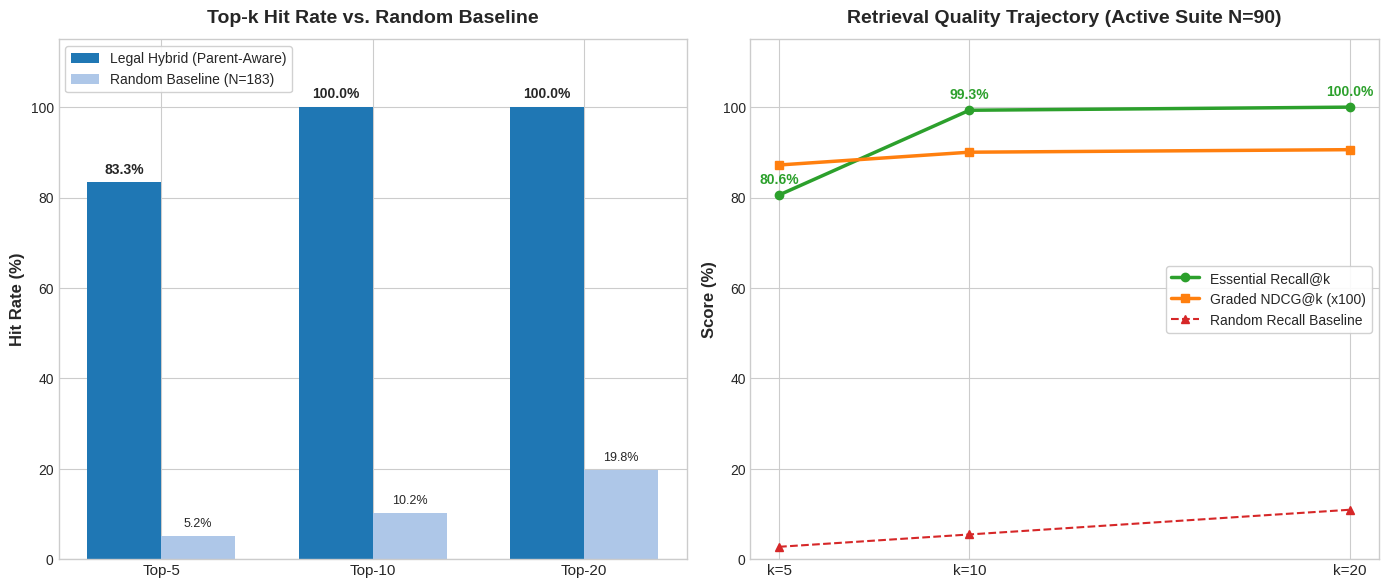
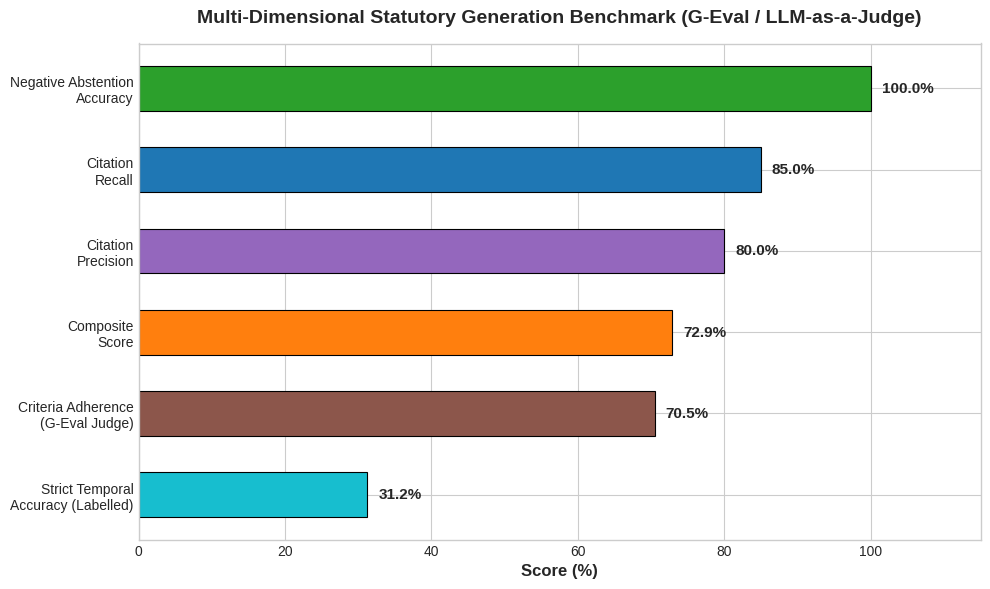

Source code (Python) for these figures, in order:
import json
import os
from pathlib import Path
import matplotlib
matplotlib.use('Agg')
import matplotlib.pyplot as plt
import numpy as np

out_dir = Path('docs/assets')
out_dir.mkdir(parents=True, exist_ok=True)

# 1. LOAD RETRIEVAL BENCHMARK ARTIFACTS
ret_file = Path('data/evaluation/results_active_suite.json')
if ret_file.exists():
    with open(ret_file, 'r', encoding='utf-8') as f:
        ret_data = json.load(f)
    mm = ret_data.get('mean_metrics', {})
    rb = ret_data.get('random_baseline', {})
    
    k_vals = [5, 10, 20]
    hit_rate_hybrid = [mm.get(f'hit_rate@{k}', 0) * 100 for k in k_vals]
    hit_rate_random = [rb.get(f'random_hit_rate@{k}', 0) * 100 for k in k_vals]
    recall_hybrid = [mm.get(f'essential_recall@{k}', 0) * 100 for k in k_vals]
    recall_random = [rb.get(f'random_essential_recall@{k}', 0) * 100 for k in k_vals]
    ndcg_hybrid = [mm.get(f'ndcg@{k}', 0) for k in k_vals]
else:
    k_vals = [5, 10, 20]
    hit_rate_hybrid = [83.33, 100.00, 100.00]
    hit_rate_random = [5.15, 10.17, 19.81]
    recall_hybrid = [80.56, 99.31, 100.00]
    recall_random = [2.73, 5.46, 10.93]
    ndcg_hybrid = [0.8720, 0.9003, 0.9059]

plt.style.use('seaborn-v0_8-whitegrid' if 'seaborn-v0_8-whitegrid' in plt.style.available else 'default')
fig, (ax1, ax2) = plt.subplots(1, 2, figsize=(14, 6), dpi=300)

x = np.arange(len(k_vals))
width = 0.35

ax1.bar(x - width/2, hit_rate_hybrid, width, label='Legal Hybrid (Parent-Aware)', color='#1f77b4')
ax1.bar(x + width/2, hit_rate_random, width, label='Random Baseline (N=183)', color='#aec7e8')
ax1.set_ylabel('Hit Rate (%)', fontsize=12, fontweight='bold')
ax1.set_title('Top-k Hit Rate vs. Random Baseline', fontsize=14, fontweight='bold', pad=12)
ax1.set_xticks(x)
ax1.set_xticklabels([f'Top-{k}' for k in k_vals], fontsize=11)
ax1.set_ylim(0, 115)
ax1.legend(frameon=True, facecolor='white', framealpha=0.9)
for i, v in enumerate(hit_rate_hybrid):
    ax1.text(i - width/2, v + 2, f'{v:.1f}%', ha='center', fontweight='bold', fontsize=10)
for i, v in enumerate(hit_rate_random):
    ax1.text(i + width/2, v + 2, f'{v:.1f}%', ha='center', fontsize=9)

ax2.plot(k_vals, recall_hybrid, marker='o', linewidth=2.5, color='#2ca02c', label='Essential Recall@k')
ax2.plot(k_vals, [v * 100 for v in ndcg_hybrid], marker='s', linewidth=2.5, color='#ff7f0e', label='Graded NDCG@k (x100)')
ax2.plot(k_vals, recall_random, marker='^', linewidth=1.5, linestyle='--', color='#d62728', label='Random Recall Baseline')
ax2.set_ylabel('Score (%)', fontsize=12, fontweight='bold')
ax2.set_title('Retrieval Quality Trajectory (Active Suite N=90)', fontsize=14, fontweight='bold', pad=12)
ax2.set_xticks(k_vals)
ax2.set_xticklabels([f'k={k}' for k in k_vals], fontsize=11)
ax2.set_ylim(0, 115)
ax2.legend(frameon=True, facecolor='white', framealpha=0.9)
for k, r in zip(k_vals, recall_hybrid):
    ax2.text(k, r + 2.5, f'{r:.1f}%', ha='center', fontweight='bold', color='#2ca02c', fontsize=10)

plt.tight_layout()
fig.savefig(out_dir / 'retrieval_benchmark_curve.png', bbox_inches='tight')
plt.close(fig)
print('Generated docs/assets/retrieval_benchmark_curve.png from results_active_suite.json')

# 2. LOAD GENERATION BENCHMARK ARTIFACTS
gen_file = Path('data/evaluation/generation_experiments/v1_generation_baseline.json')
if gen_file.exists():
    with open(gen_file, 'r', encoding='utf-8') as f:
        gen_data = json.load(f)
    neg_abst = gen_data.get('negative_abstention_accuracy', 1.0) * 100
    crit_cov = gen_data.get('mean_criteria_adherence', gen_data.get('mean_criteria_keyword_coverage', 0.705)) * 100
    cit_rec = gen_data.get('mean_citation_recall', 0.85) * 100
    comp_score = gen_data.get('mean_composite_score', 0.7292) * 100
    cit_prec = gen_data.get('mean_citation_precision', 0.80) * 100
    strict_temp = gen_data.get('strict_temporal_accuracy', 0.3125) * 100
else:
    neg_abst, crit_cov, cit_rec, comp_score, cit_prec, strict_temp = 100.0, 70.5, 85.0, 72.9, 80.0, 31.25

fig, ax = plt.subplots(figsize=(10, 6), dpi=300)

metrics = [
    'Negative Abstention\nAccuracy',
    'Citation\nRecall',
    'Citation\nPrecision',
    'Composite\nScore',
    'Criteria Adherence\n(G-Eval Judge)',
    'Strict Temporal\nAccuracy (Labelled)'
]
scores = [neg_abst, cit_rec, cit_prec, comp_score, crit_cov, strict_temp]
colors = ['#2ca02c', '#1f77b4', '#9467bd', '#ff7f0e', '#8c564b', '#17becf']

bars = ax.barh(metrics, scores, color=colors, height=0.55, edgecolor='black', linewidth=0.8)
ax.set_xlim(0, 115)
ax.set_xlabel('Score (%)', fontsize=12, fontweight='bold')
ax.set_title('Multi-Dimensional Statutory Generation Benchmark (G-Eval / LLM-as-a-Judge)', fontsize=14, fontweight='bold', pad=15)

ax.invert_yaxis()

for bar in bars:
    w = bar.get_width()
    ax.text(w + 1.5, bar.get_y() + bar.get_height()/2, f'{w:.1f}%', va='center', fontweight='bold', fontsize=11)

plt.tight_layout()
fig.savefig(out_dir / 'generation_evaluation_breakdown.png', bbox_inches='tight')
plt.close(fig)
print('Generated docs/assets/generation_evaluation_breakdown.png from v1_generation_baseline.json')
